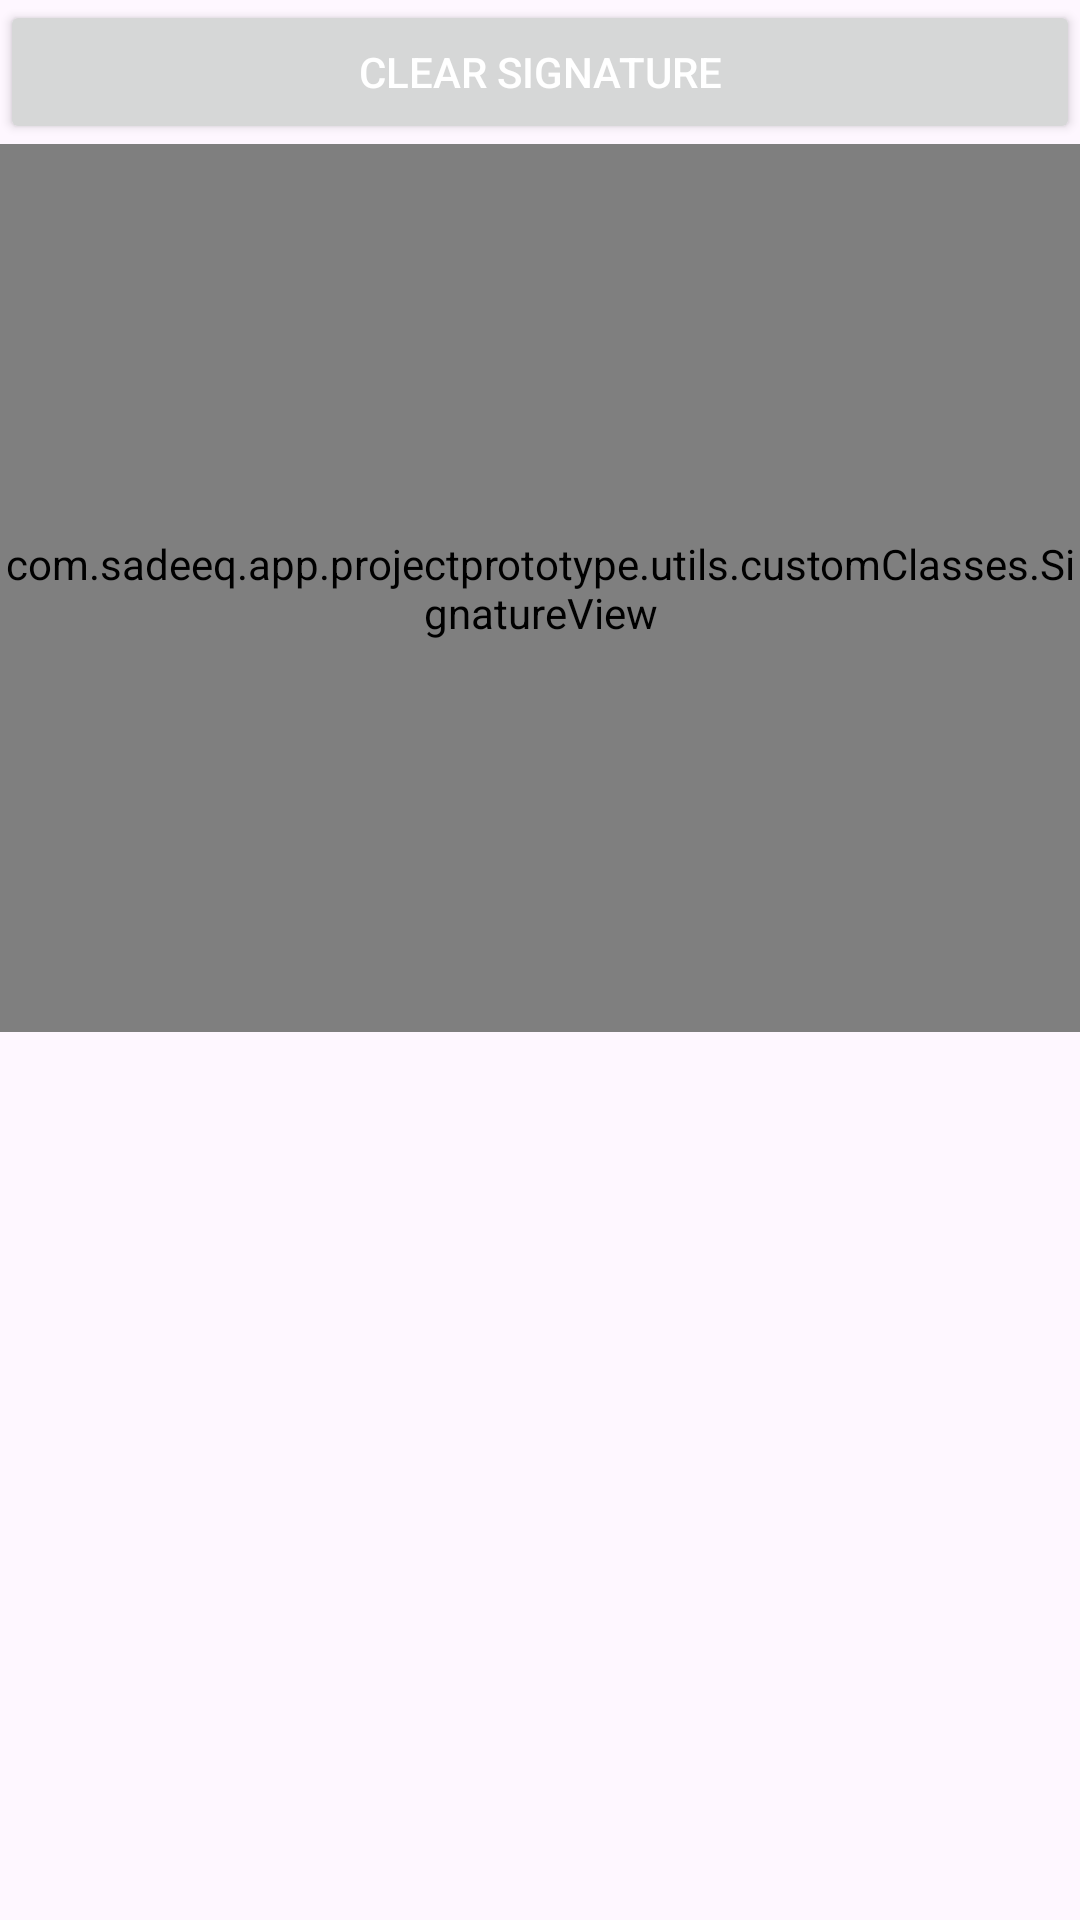

Android layout source for this screen:
<!-- AndroidManifest.xml: application theme Theme.ProjectPrototype -->
<!-- res/layout/activity_signature_view.xml -->
<?xml version="1.0" encoding="utf-8"?>
<layout xmlns:android="http://schemas.android.com/apk/res/android"
    xmlns:app="http://schemas.android.com/apk/res-auto"
    xmlns:tools="http://schemas.android.com/tools">

    <data>

    </data>

    <LinearLayout
        android:orientation="vertical"
        android:layout_width="match_parent"
        android:layout_height="match_parent"
        tools:context=".activities.SignatureViewActivity">

        <Button
            android:layout_width="match_parent"
            android:layout_height="wrap_content"
            android:text="Clear Signature"
            android:id="@+id/clearSignature" />

        <com.sadeeq.app.projectprototype.utils.customClasses.SignatureView
            android:id="@+id/signatureView"
            android:layout_weight="1"
            android:layout_width="match_parent"
            android:layout_height="match_parent" />

        <ImageView
            android:id="@+id/signatureImage"
            android:layout_weight="1"
            android:layout_width="match_parent"
            android:layout_height="match_parent"
            android:src="@drawable/bg_main"/>

    </LinearLayout>
</layout>
<!-- resources referenced by this layout -->
<resources>
  <style name="Theme.ProjectPrototype" parent="Base.Theme.ProjectPrototype" />
  <style name="Base.Theme.ProjectPrototype" parent="Theme.Material3.DayNight.NoActionBar">
  
          <item name="backgroundColor">@color/black</item>
  
          <item name="editTextBackground">@color/edittext_bg_color</item>
          <item name="android:textColor">@color/white</item>
          <item name="myCardbgColor">@color/edittext_bg_color</item>
  
      </style>
  <color name="black">#FF000000</color>
  <color name="edittext_bg_color">#67051C</color>
  <color name="white">#FFFFFFFF</color>
</resources>
